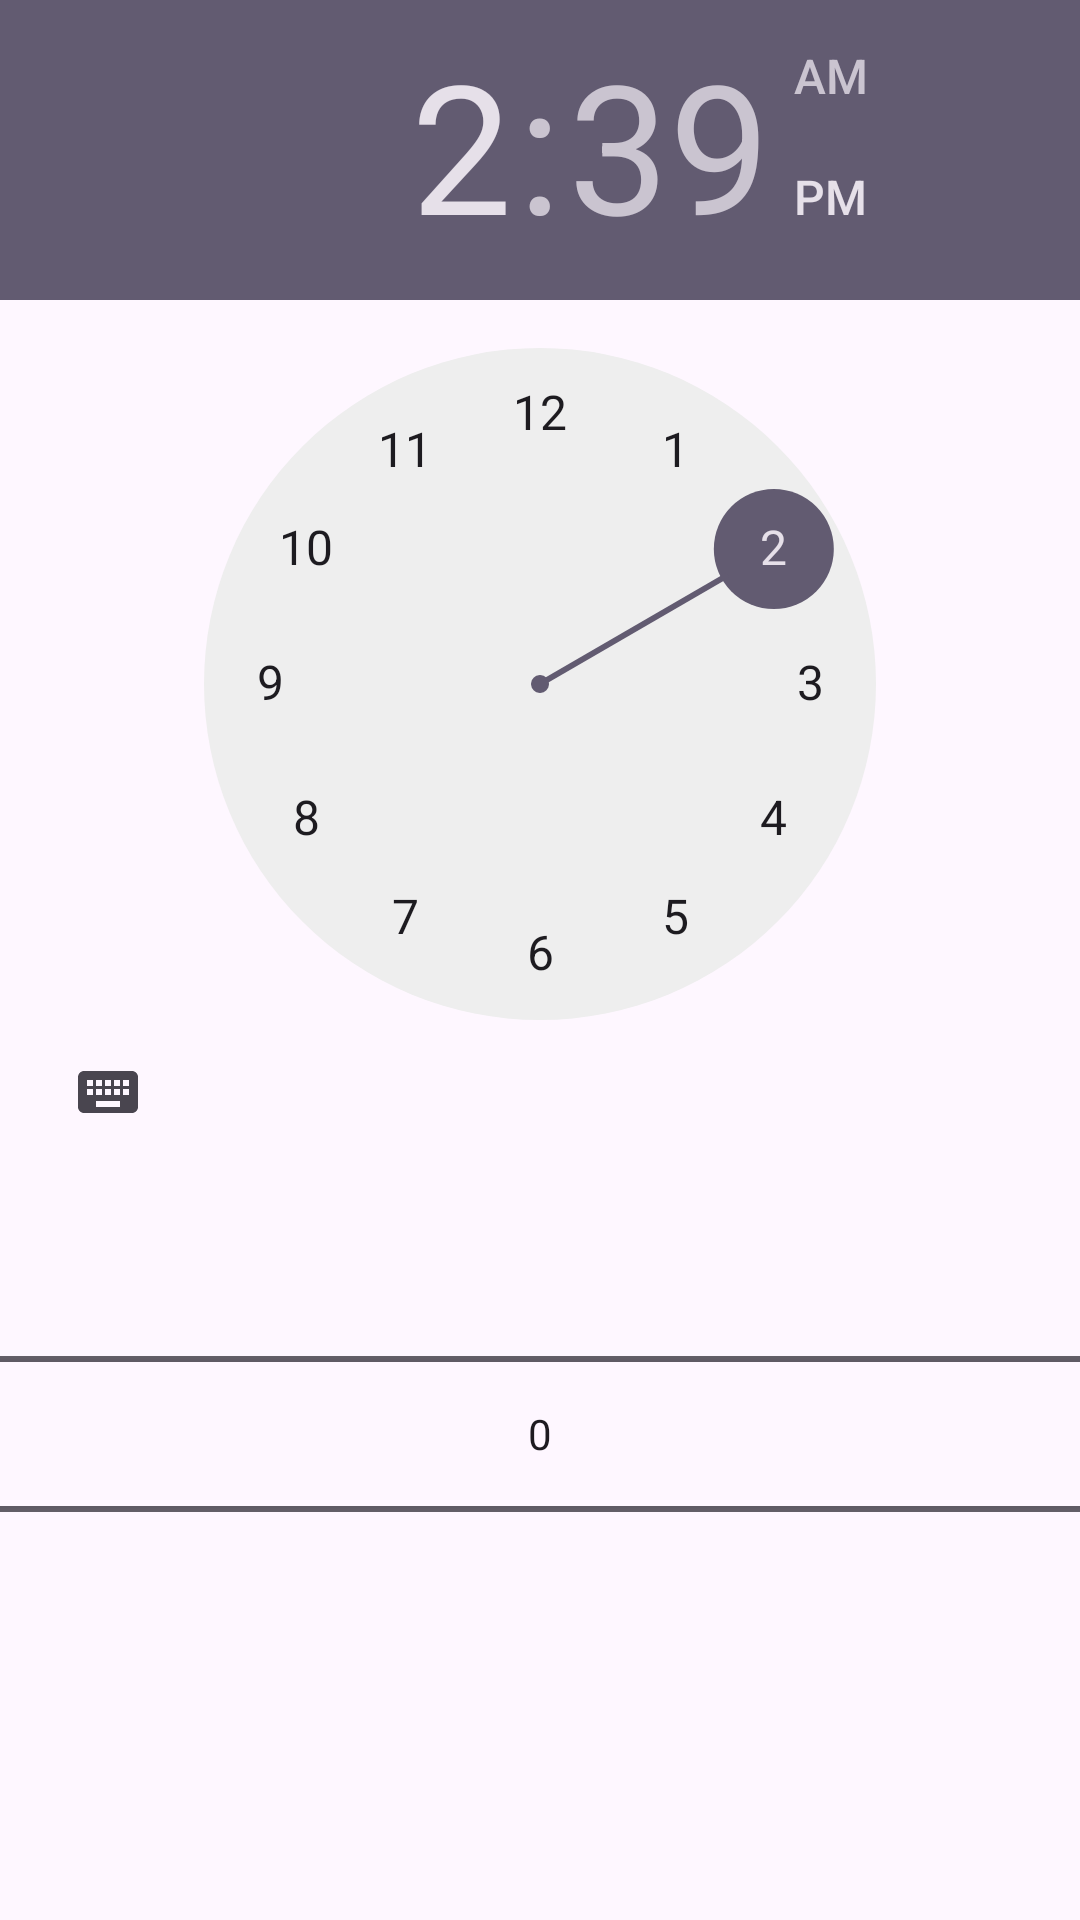

The Android layout XML behind this screen, and the referenced resources:
<!-- AndroidManifest.xml: application theme Theme.Buenaporfin -->
<!-- res/layout/time_picker_dialog.xml -->
<LinearLayout xmlns:android="http://schemas.android.com/apk/res/android"
    android:layout_width="match_parent"
    android:layout_height="wrap_content"
    android:orientation="vertical">

    <TimePicker
        android:id="@+id/timePicker"
        android:layout_width="match_parent"
        android:layout_height="wrap_content" />

    <NumberPicker
        android:id="@+id/amPmPicker"
        android:layout_width="match_parent"
        android:layout_height="wrap_content" />

</LinearLayout>
<!-- resources referenced by this layout -->
<resources>
  <style name="Theme.Buenaporfin" parent="Base.Theme.Buenaporfin" />
  <style name="Base.Theme.Buenaporfin" parent="Theme.Material3.DayNight.NoActionBar">
          
          
      </style>
</resources>
